Run: headless pygame with SDL's dummy video driver; simulated clock (each Clock.tick advances the game by its frame time, no real sleeping); random seed 0; keys injected as events and as key.get_pressed() state; no mouse input.
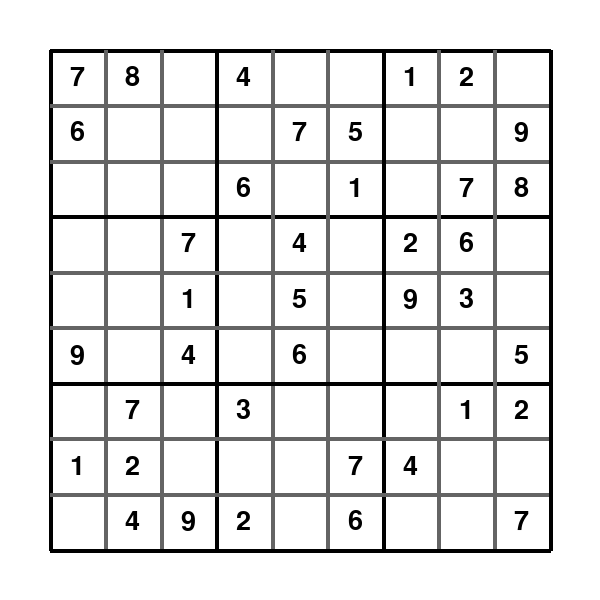
Frame 1 of 4 · flips 1–60 · no input
Frame 2 of 4 · flips 61–180 · tapped SPACE, RETURN · held RIGHT (→), D · screen unchanged from frame 1, image omitted
Frame 3 of 4 · flips 181–300 · held DOWN (↓), S · screen unchanged from frame 2, image omitted
Frame 4 of 4 · flips 301–420 · held LEFT (←), A, UP (↑), W · screen unchanged from frame 3, image omitted

The pygame program that drew these frames:

import pygame
import time

pygame.font.init()

# The grid of the sudoku
class Grid:
    board = [
        [7, 8, 0, 4, 0, 0, 1, 2, 0],
        [6, 0, 0, 0, 7, 5, 0, 0, 9],
        [0, 0, 0, 6, 0, 1, 0, 7, 8],
        [0, 0, 7, 0, 4, 0, 2, 6, 0],
        [0, 0, 1, 0, 5, 0, 9, 3, 0],
        [9, 0, 4, 0, 6, 0, 0, 0, 5],
        [0, 7, 0, 3, 0, 0, 0, 1, 2],
        [1, 2, 0, 0, 0, 7, 4, 0, 0],
        [0, 4, 9, 2, 0, 6, 0, 0, 7]
    ]

    # Initializing the grid
    def __init__(self, rows, cols, width, height, win):
        self.width = width
        self.height = height
        self.rows = rows
        self.cols = cols
        self.win = win
        self.cubes = [[Cube(self.board[i][j], i, j, width, height) for j in range(cols)] for i in range(rows)]

    #Drawing out the lines of the grid, eventually will draw the numbers/blanks/corner numbers in
    def draw(self):
        #Drawing out sudoku lines, darker lines work to denote the boxes
        for i in range(0, 10):
            if i % 3 == 0:
                pygame.draw.line(self.win, (0, 0, 0), (50 + i*(self.width/self.rows),50), 
                                    (50 + i*(self.width/self.rows), self.height + 50), 4)
                pygame.draw.line(self.win, (0, 0, 0), (50, 50 + i*(self.height/self.cols)), 
                                    (self.width + 50, 50 + i*(self.height/self.cols)), 4)
            else:
                pygame.draw.line(self.win, (100, 100, 100), (50 + i*(self.width/self.rows),50), 
                                    (50 + i*(self.width/self.rows), self.height + 50), 4)
                pygame.draw.line(self.win, (100, 100, 100), (50, 50 + i*(self.height/self.cols)), 
                                    (self.width + 50, 50 + i*(self.height/self.cols)), 4)

        for i in range(0 ,self.rows):
            for j in range(0, self.cols):
                self.cubes[i][j].draw(self.win)



class Cube:
    rows = 9
    cols = 9

    def __init__(self, value, row, col, width, height):
        self.value = value
        self.temp = 0
        self.row = row
        self.col = col
        self.width = width
        self.height = height
        self.selected = False
    
    def draw(self, win):
        fnt = pygame.font.SysFont("comicsans", 40)

        gap = self.width / 9
        x = self.col * gap
        y = self.row * gap

        if self.temp != 0 and self.value == 0:
            text = fnt.render(str(self.temp), 1, (128,128,128))
            win.blit(text, (x+5 + 50, y+5 + 50))
        elif not(self.value == 0):
            text = fnt.render(str(self.value), 1, (0, 0, 0))
            win.blit(text, (x + (gap/2 - text.get_width()/2) + 50, y + (gap/2 - text.get_height()/2) + 50))

def main():

    screen = pygame.display.set_mode([600, 600])
    pygame.display.set_caption("Sudoku")
    board = Grid(9, 9, 500, 500, screen)

    run = True

    while run:

        for event in pygame.event.get():
            if event.type == pygame.QUIT:
                run = False  

        screen.fill((255, 255, 255))
        board.draw()
        # pygame.draw.line(screen, (0, 0, 0), (50,50), (50, 450), 4)

        pygame.display.flip()

    pygame.quit()

main()
